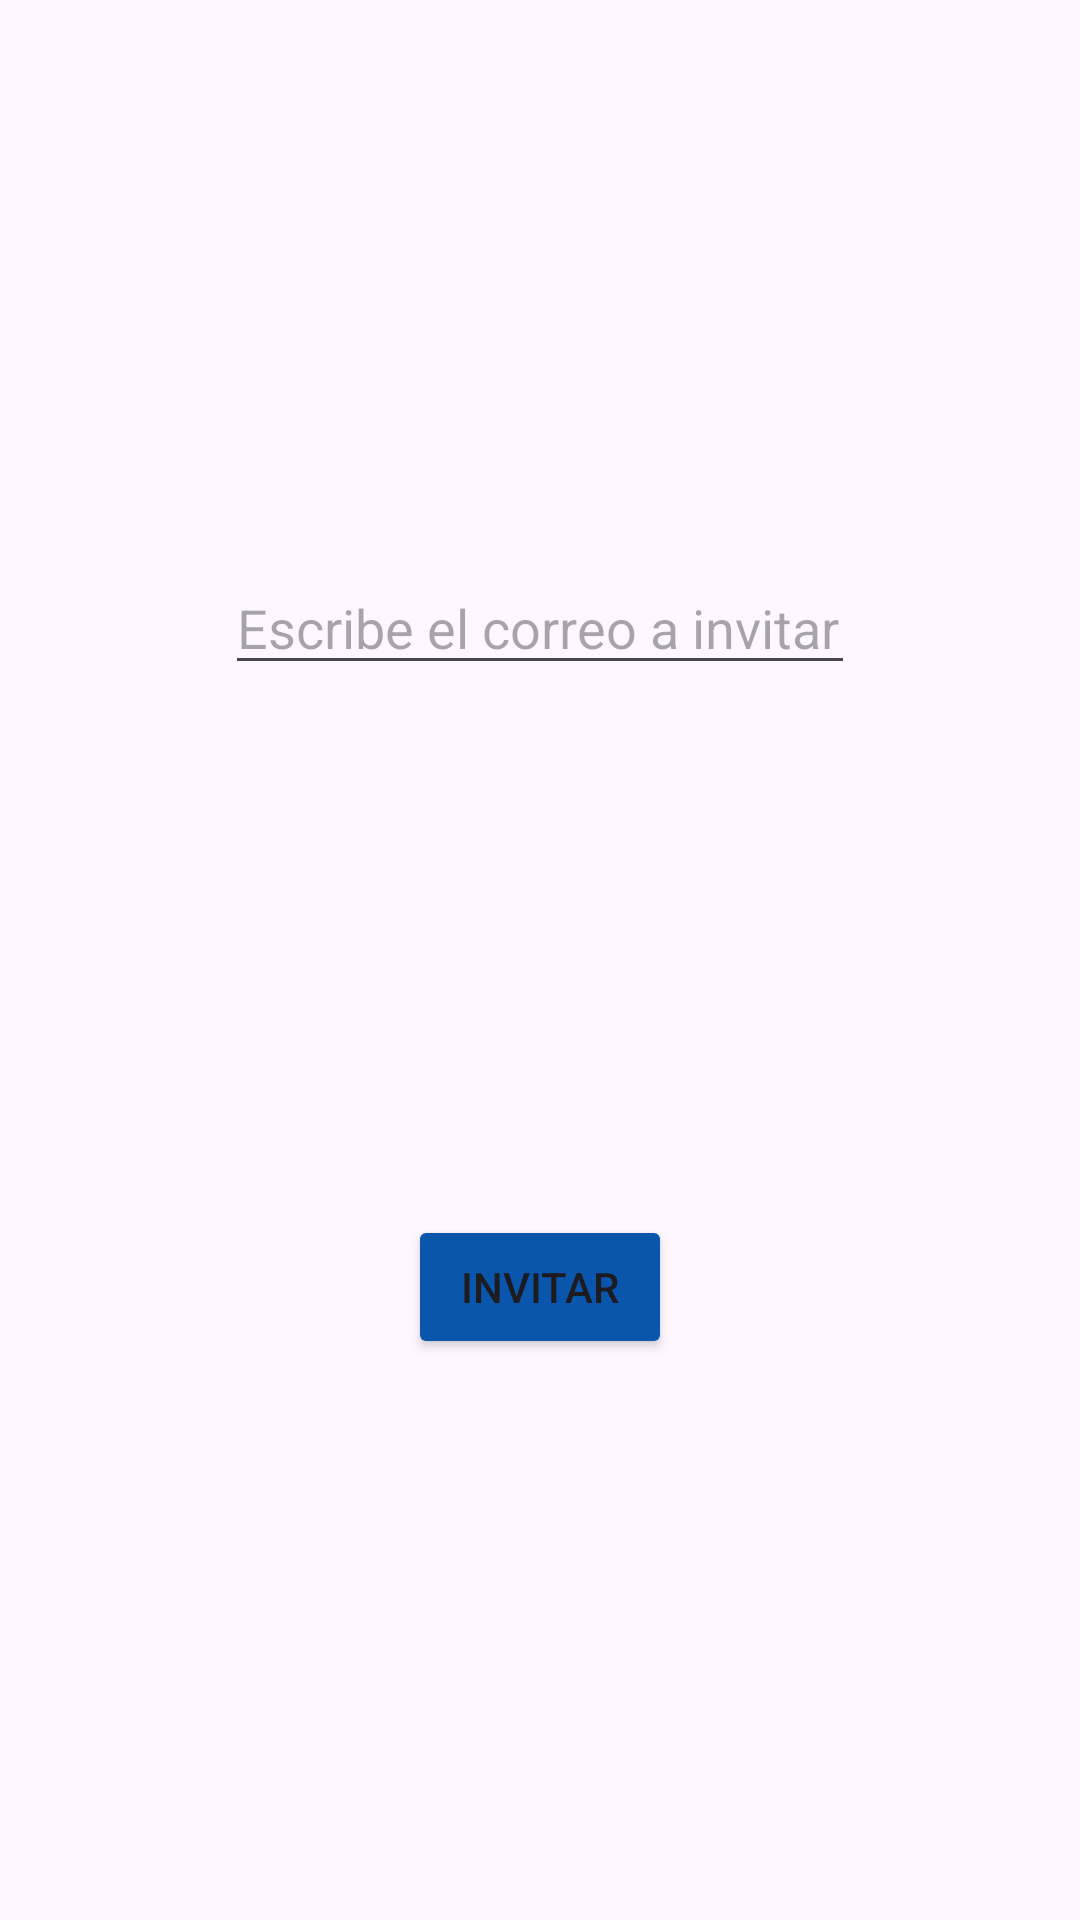

Write the Android layout XML for this screen, with the resource values it uses.
<!-- AndroidManifest.xml: application theme Theme.WiseSplit -->
<!-- res/layout/alert_invitar_usuario.xml -->
<?xml version="1.0" encoding="utf-8"?>
<androidx.constraintlayout.widget.ConstraintLayout xmlns:android="http://schemas.android.com/apk/res/android"
    xmlns:app="http://schemas.android.com/apk/res-auto"
    xmlns:tools="http://schemas.android.com/tools"
    android:layout_width="match_parent"
    android:layout_height="wrap_content">

    <EditText
        android:id="@+id/escribirCorreoParaIntroducirEText"
        android:layout_width="wrap_content"
        android:layout_height="wrap_content"
        android:layout_marginTop="20dp"
        android:ems="10"
        android:hint="Escribe el correo a invitar"
        android:inputType="text"
        app:layout_constraintBottom_toTopOf="@+id/invitarPersonaBtt"
        app:layout_constraintEnd_toEndOf="parent"
        app:layout_constraintStart_toStartOf="parent"
        app:layout_constraintTop_toTopOf="parent"
        app:layout_constraintVertical_bias="0.5" />

    <Button
        android:id="@+id/invitarPersonaBtt"
        android:layout_width="wrap_content"
        android:layout_height="wrap_content"
        android:layout_marginTop="10dp"
        android:layout_marginBottom="20dp"
        android:backgroundTint="@color/mainBlue"
        android:text="Invitar"
        app:layout_constraintBottom_toBottomOf="parent"
        app:layout_constraintEnd_toEndOf="@+id/escribirCorreoParaIntroducirEText"
        app:layout_constraintStart_toStartOf="@+id/escribirCorreoParaIntroducirEText"
        app:layout_constraintTop_toBottomOf="@+id/escribirCorreoParaIntroducirEText"
        app:layout_constraintVertical_bias="0.5" />
</androidx.constraintlayout.widget.ConstraintLayout>
<!-- resources referenced by this layout -->
<resources>
  <color name="mainBlue">#0A56AC</color>
  <style name="Theme.WiseSplit" parent="Base.Theme.WiseSplit" />
  <style name="Base.Theme.WiseSplit" parent="Theme.Material3.Light.NoActionBar">
          
          
      </style>
</resources>
